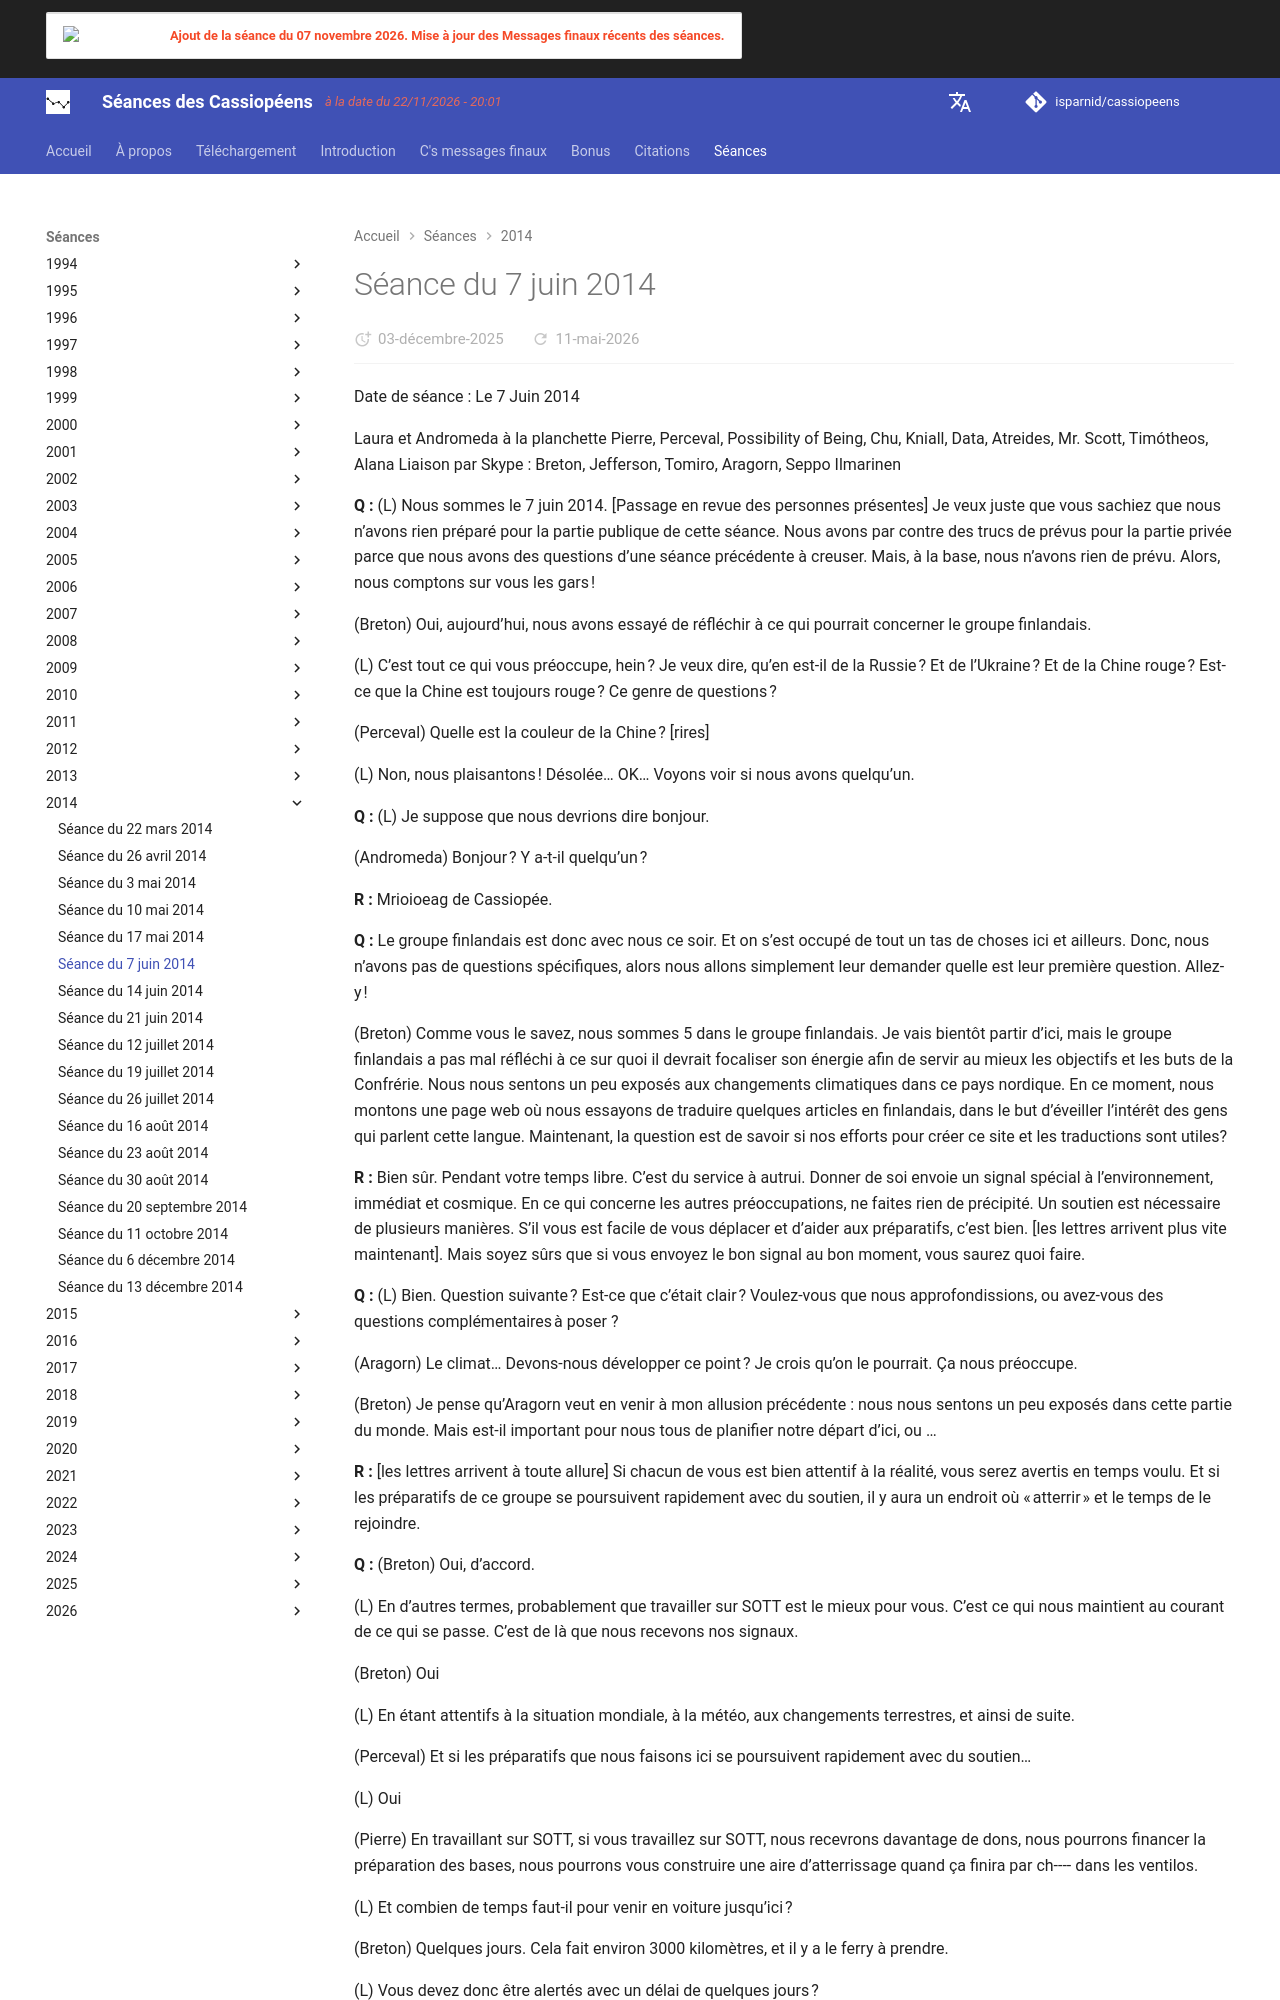

repository: isparnid/cassiopeens · page: séances/2014/2014-06-07/index.html · generator: mkdocs

---
title: "Séance du 7 juin 2014"
date:
  created: 2026-01-24
  updated: 2026-01-24
---

# Séance du 7 juin 2014

Date de séance : Le 7 Juin 2014

Laura et Andromeda à la planchette
Pierre, Perceval, Possibility of Being, Chu, Kniall, Data, Atreides, Mr. Scott, Timótheos, Alana
Liaison par Skype : Breton, Jefferson, Tomiro, Aragorn, Seppo Ilmarinen

**Q :** (L) Nous sommes le 7 juin 2014. [Passage en revue des personnes présentes] Je veux juste que vous sachiez que nous n’avons rien préparé pour la partie publique de cette séance. Nous avons par contre des trucs de prévus pour la partie privée parce que nous avons des questions d’une séance précédente à creuser. Mais, à la base, nous n’avons rien de prévu. Alors, nous comptons sur vous les gars !

(Breton) Oui, aujourd’hui, nous avons essayé de réfléchir à ce qui pourrait concerner le groupe finlandais.

(L) C’est tout ce qui vous préoccupe, hein ? Je veux dire, qu’en est-il de la Russie ? Et de l’Ukraine ? Et de la Chine rouge ? Est-ce que la Chine est toujours rouge ? Ce genre de questions ?

(Perceval) Quelle est la couleur de la Chine ? [rires]

(L) Non, nous plaisantons ! Désolée… OK… Voyons voir si nous avons quelqu’un.

**Q :** (L) Je suppose que nous devrions dire bonjour.

(Andromeda) Bonjour ? Y a-t-il quelqu’un ?

**R :** Mrioioeag de Cassiopée.

**Q :** Le groupe finlandais est donc avec nous ce soir. Et on s’est occupé de tout un tas de choses ici et ailleurs. Donc, nous n’avons pas de questions spécifiques, alors nous allons simplement leur demander quelle est leur première question. Allez-y !

(Breton) Comme vous le savez, nous sommes 5 dans le groupe finlandais. Je vais bientôt partir d’ici, mais le groupe finlandais a pas mal réfléchi à ce sur quoi il devrait focaliser son énergie afin de servir au mieux les objectifs et les buts de la Confrérie. Nous nous sentons un peu exposés aux changements climatiques dans ce pays nordique. En ce moment, nous montons une page web où nous essayons de traduire quelques articles en finlandais, dans le but d’éveiller l’intérêt des gens qui parlent cette langue. Maintenant, la question est de savoir si nos efforts pour créer ce site et les traductions sont utiles?

**R :** Bien sûr. Pendant votre temps libre. C’est du service à autrui. Donner de soi envoie un signal spécial à l’environnement, immédiat et cosmique. En ce qui concerne les autres préoccupations, ne faites rien de précipité. Un soutien est nécessaire de plusieurs manières. S’il vous est facile de vous déplacer et d’aider aux préparatifs, c’est bien. [les lettres arrivent plus vite maintenant]. Mais soyez sûrs que si vous envoyez le bon signal au bon moment, vous saurez quoi faire.

**Q :** (L) Bien. Question suivante ? Est-ce que c’était clair ? Voulez-vous que nous approfondissions, ou avez-vous des questions complémentaires à poser ?

(Aragorn) Le climat… Devons-nous développer ce point ? Je crois qu’on le pourrait. Ça nous préoccupe.

(Breton) Je pense qu’Aragorn veut en venir à mon allusion précédente : nous nous sentons un peu exposés dans cette partie du monde. Mais est-il important pour nous tous de planifier notre départ d’ici, ou …

**R :** [les lettres arrivent à toute allure] Si chacun de vous est bien attentif à la réalité, vous serez avertis en temps voulu. Et si les préparatifs de ce groupe se poursuivent rapidement avec du soutien, il y aura un endroit où « atterrir » et le temps de le rejoindre.

**Q :** (Breton) Oui, d’accord.

(L) En d’autres termes, probablement que travailler sur SOTT est le mieux pour vous. C’est ce qui nous maintient au courant de ce qui se passe. C’est de là que nous recevons nos signaux.

(Breton) Oui

(L) En étant attentifs à la situation mondiale, à la météo, aux changements terrestres, et ainsi de suite.

(Perceval) Et si les préparatifs que nous faisons ici se poursuivent rapidement avec du soutien…

(L) Oui
